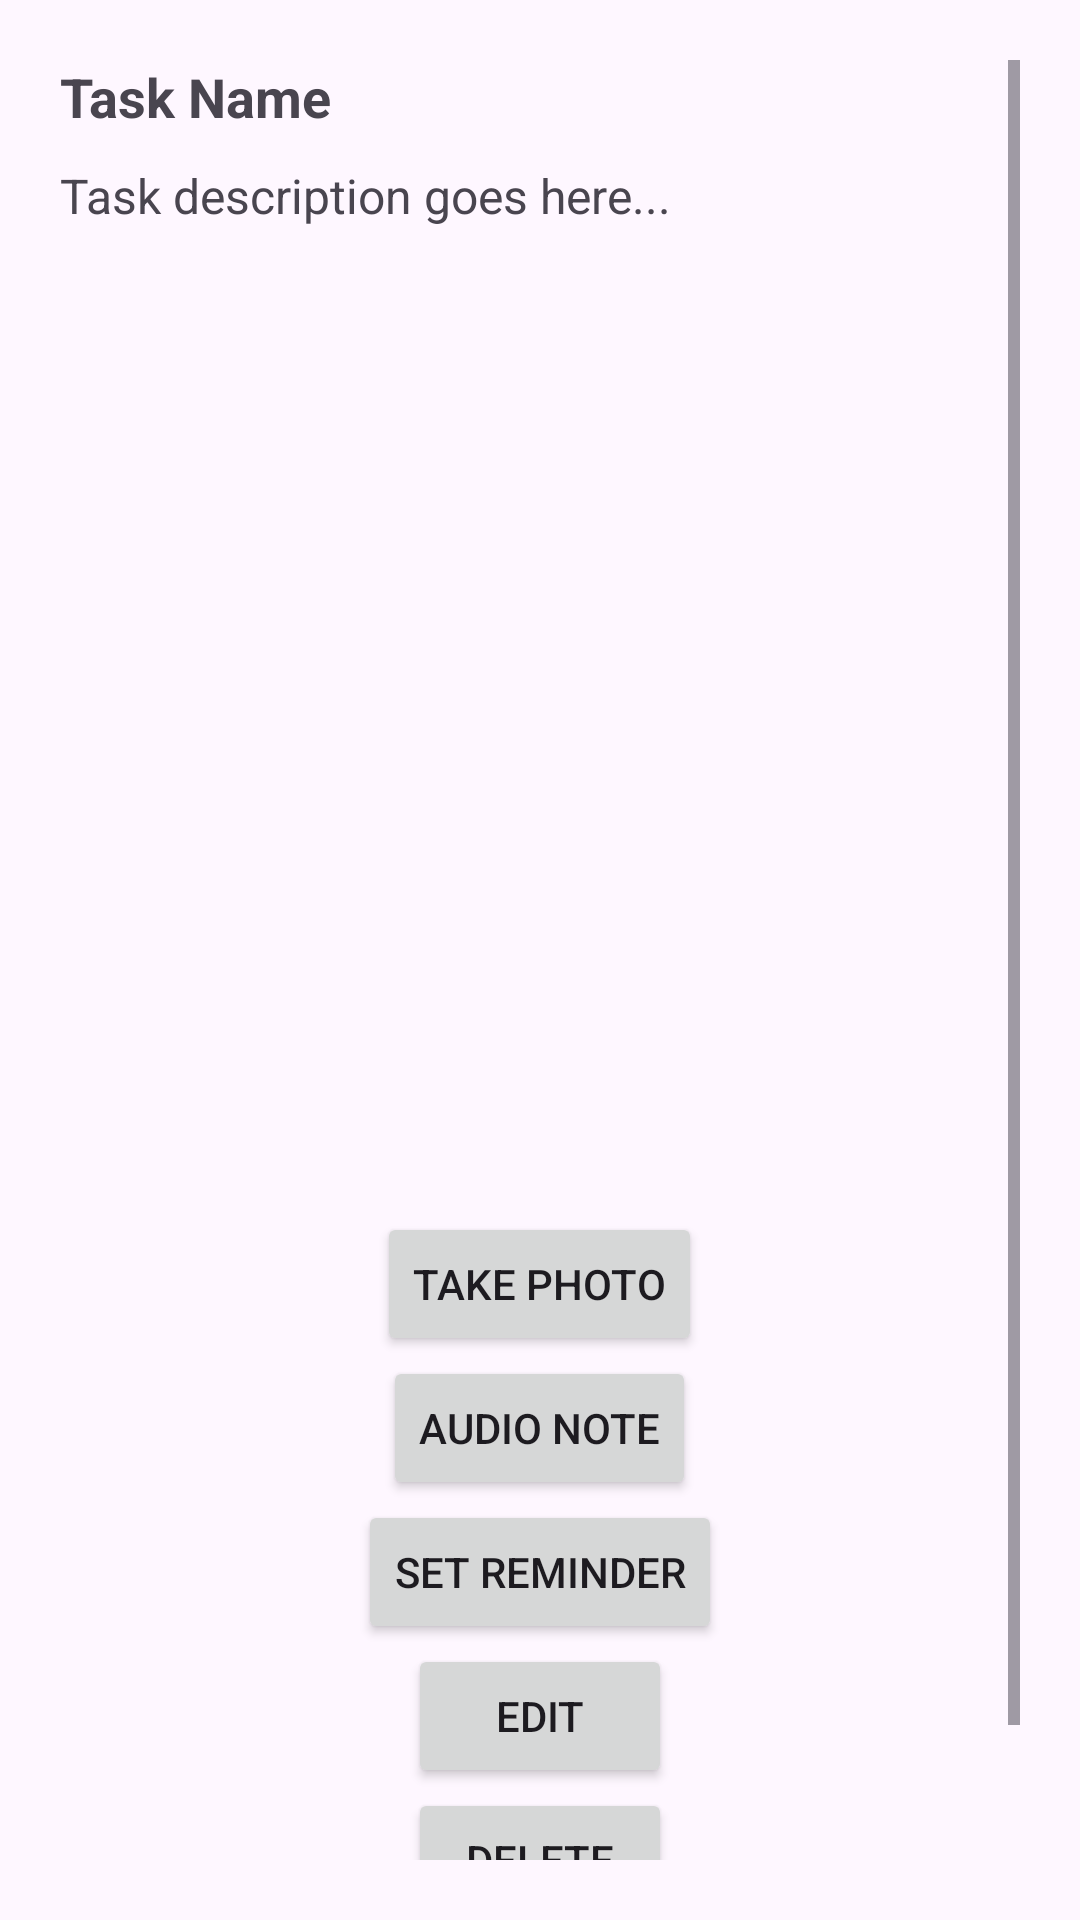

This screen was rendered from an Android layout file. Write that file and the resources it references.
<!-- AndroidManifest.xml: application theme Theme.Housekeep -->
<!-- res/layout/task_detail_dialog.xml -->
<?xml version="1.0" encoding="utf-8"?>
<ScrollView xmlns:android="http://schemas.android.com/apk/res/android"
    android:padding="20dp"
    android:layout_width="match_parent"
    android:layout_height="match_parent">

    <LinearLayout
        android:orientation="vertical"
        android:layout_width="match_parent"
        android:layout_height="wrap_content">

        <TextView
            android:id="@+id/taskDetailTitle"
            android:text="Task Name"
            android:textStyle="bold"
            android:textSize="18sp"
            android:layout_width="match_parent"
            android:layout_height="wrap_content" />

        <TextView
            android:id="@+id/taskDetailDescription"
            android:layout_marginTop="10dp"
            android:text="Task description goes here..."
            android:textSize="16sp"
            android:layout_width="match_parent"
            android:layout_height="wrap_content" />

        <ImageView
            android:id="@+id/taskDetailImage"
            android:layout_marginTop="12dp"
            android:layout_width="match_parent"
            android:layout_height="300dp"
            android:scaleType="centerCrop"
            android:background="@drawable/ic_launcher_background"
            android:src="@null" />

        <LinearLayout
            android:layout_marginTop="16dp"
            android:orientation="vertical"
            android:gravity="center_horizontal"
            android:layout_width="match_parent"
            android:layout_height="wrap_content">

            <Button
                android:id="@+id/takePhotoButton"
                android:text="Take Photo"
                android:layout_width="wrap_content"
                android:layout_height="wrap_content" />

            <Button
                android:id="@+id/audioNoteButton"
                android:layout_width="wrap_content"
                android:layout_height="wrap_content"
                android:text="Audio Note" />

            <Button
                android:id="@+id/setReminderButton"
                android:text="Set Reminder"
                android:layout_width="wrap_content"
                android:layout_height="wrap_content" />

            <Button
                android:id="@+id/editButton"
                android:text="Edit"
                android:layout_width="wrap_content"
                android:layout_height="wrap_content" />

            <Button
                android:id="@+id/deleteButton"
                android:text="Delete"
                android:tint="#FF0000"
                android:layout_width="wrap_content"
                android:layout_height="wrap_content" />

            <Button
                android:id="@+id/closeButton"
                android:text="Close"
                android:layout_width="wrap_content"
                android:layout_height="wrap_content" />

        </LinearLayout>
    </LinearLayout>
</ScrollView>
<!-- resources referenced by this layout -->
<resources>
  <style name="Theme.Housekeep" parent="Base.Theme.Housekeep" />
  <style name="Base.Theme.Housekeep" parent="Theme.Material3.DayNight.NoActionBar">
          
          
      </style>
</resources>
